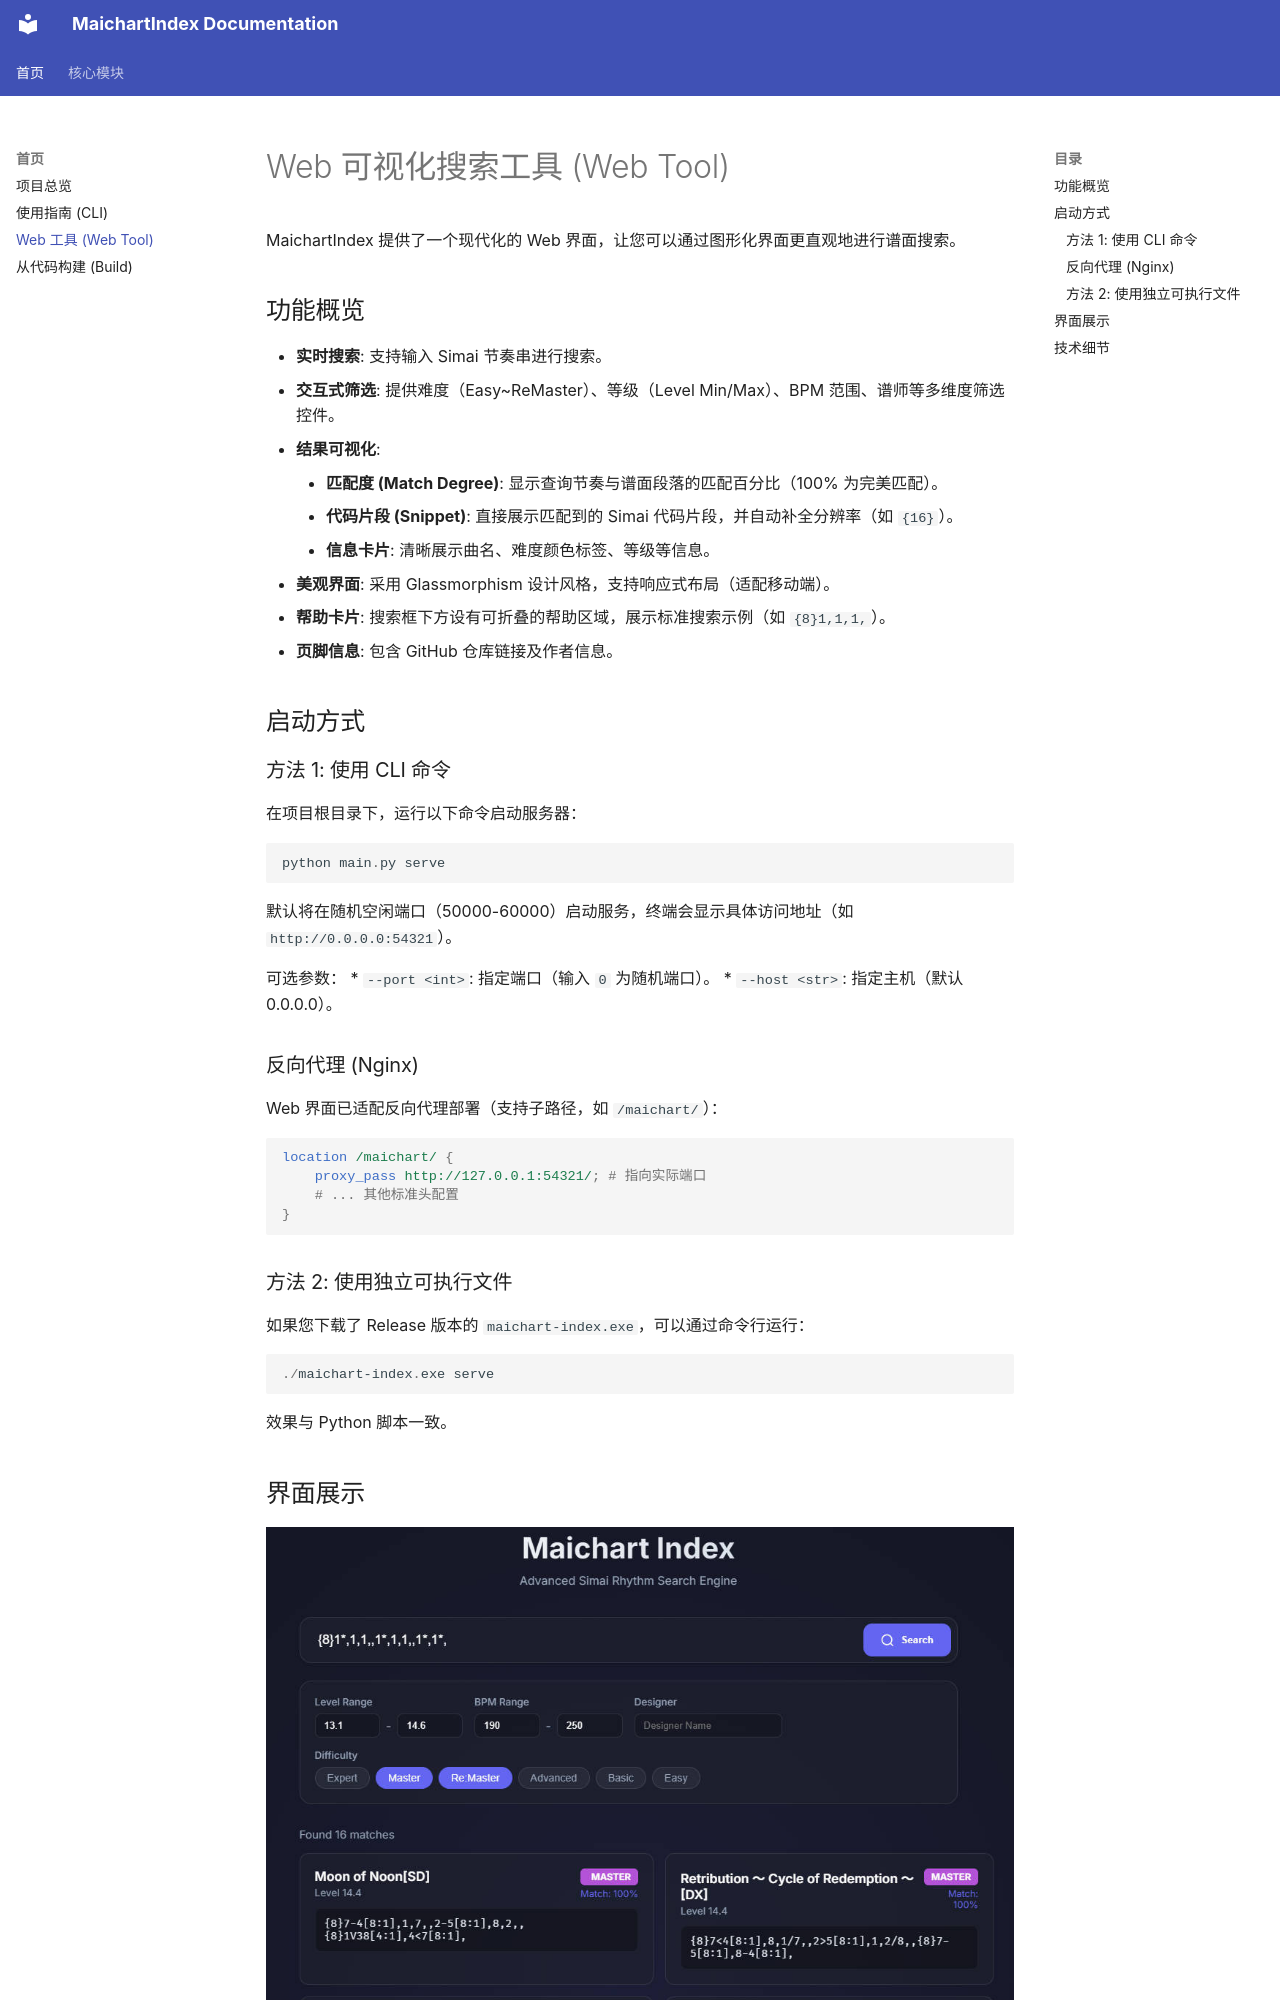

repository: Choimoe/MaichartIndex · page: web_tool/index.html · generator: mkdocs

# Web 可视化搜索工具 (Web Tool)

MaichartIndex 提供了一个现代化的 Web 界面，让您可以通过图形化界面更直观地进行谱面搜索。

## 功能概览

*   **实时搜索**: 支持输入 Simai 节奏串进行搜索。
*   **交互式筛选**: 提供难度（Easy~ReMaster）、等级（Level Min/Max）、BPM 范围、谱师等多维度筛选控件。
*   **结果可视化**:
    *   **匹配度 (Match Degree)**: 显示查询节奏与谱面段落的匹配百分比（100% 为完美匹配）。
    *   **代码片段 (Snippet)**: 直接展示匹配到的 Simai 代码片段，并自动补全分辨率（如 `{16}`）。
    *   **信息卡片**: 清晰展示曲名、难度颜色标签、等级等信息。
*   **美观界面**: 采用 Glassmorphism 设计风格，支持响应式布局（适配移动端）。

*   **帮助卡片**: 搜索框下方设有可折叠的帮助区域，展示标准搜索示例（如 `{8}1,1,1,`）。
*   **页脚信息**: 包含 GitHub 仓库链接及作者信息。

## 启动方式

### 方法 1: 使用 CLI 命令
在项目根目录下，运行以下命令启动服务器：
```powershell
python main.py serve
```
默认将在随机空闲端口（50000-60000）启动服务，终端会显示具体访问地址（如 `http://0.0.0.0:54321`）。

可选参数：
*   `--port <int>`: 指定端口（输入 `0` 为随机端口）。
*   `--host <str>`: 指定主机（默认 0.0.0.0）。

### 反向代理 (Nginx)
Web 界面已适配反向代理部署（支持子路径，如 `/maichart/`）：
```nginx
location /maichart/ {
    proxy_pass http://127.0.0.1:54321/; # 指向实际端口
    # ... 其他标准头配置
}
```
